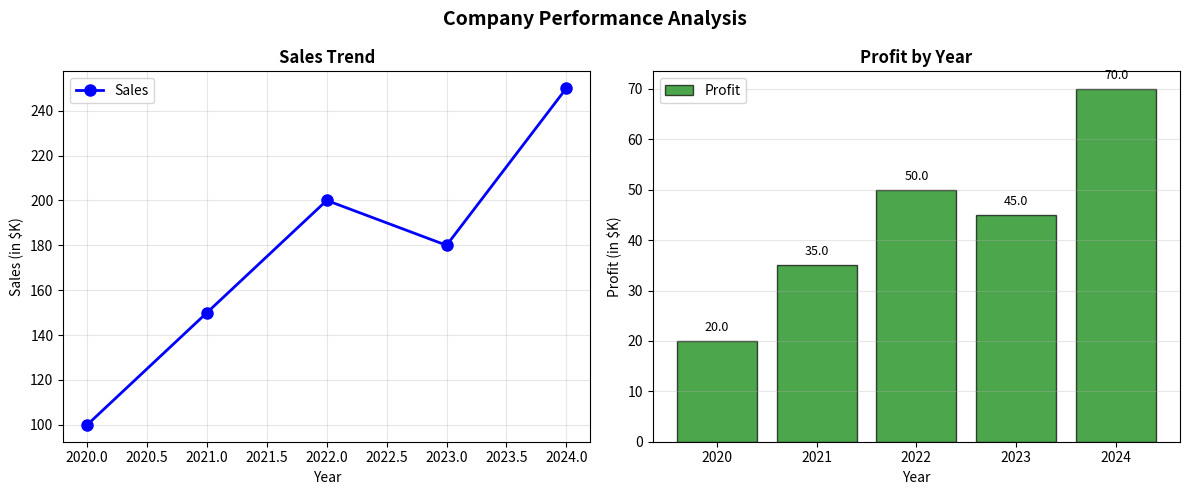

This figure's Python source:
# Program to read data from file and plot graph
import matplotlib.pyplot as plt
import numpy as np

# Create sample data file
def create_sample_data():
    data = """Year,Sales,Profit
2020,100,20
2021,150,35
2022,200,50
2023,180,45
2024,250,70"""
    
    with open('sales_data.csv', 'w') as f:
        f.write(data)
    print("Sample data file 'sales_data.csv' created")

# Read and plot data
def plot_from_file():
    try:
        # Read data from file
        years = []
        sales = []
        profits = []
        
        with open('sales_data.csv', 'r') as f:
            lines = f.readlines()
            header = lines[0].strip().split(',')
            for line in lines[1:]:
                data = line.strip().split(',')
                years.append(int(data[0]))
                sales.append(float(data[1]))
                profits.append(float(data[2]))
        
        # Create figure with subplots
        fig, (ax1, ax2) = plt.subplots(1, 2, figsize=(12, 5))
        
        # Line plot for sales
        ax1.plot(years, sales, 'b-o', linewidth=2, markersize=8, label='Sales')
        ax1.set_title('Sales Trend', fontsize=12, fontweight='bold')
        ax1.set_xlabel('Year')
        ax1.set_ylabel('Sales (in $K)')
        ax1.grid(True, alpha=0.3)
        ax1.legend()
        
        # Bar plot for profits
        ax2.bar(years, profits, color='green', alpha=0.7, edgecolor='black', label='Profit')
        ax2.set_title('Profit by Year', fontsize=12, fontweight='bold')
        ax2.set_xlabel('Year')
        ax2.set_ylabel('Profit (in $K)')
        ax2.grid(axis='y', alpha=0.3)
        ax2.legend()
        
        # Add value labels on bars
        for i, (year, profit) in enumerate(zip(years, profits)):
            ax2.text(year, profit + 2, f'{profit}', ha='center', fontsize=9)
        
        plt.suptitle('Company Performance Analysis', fontsize=14, fontweight='bold')
        plt.tight_layout()
        plt.show()
        
        # Print statistics
        print("\n=== Data Summary ===")
        print(f"Years: {years}")
        print(f"Sales: {sales}")
        print(f"Profits: {profits}")
        print(f"Average Sales: ${np.mean(sales):.2f}K")
        print(f"Average Profit: ${np.mean(profits):.2f}K")
        print(f"Total Sales: ${sum(sales)}K")
        print(f"Total Profit: ${sum(profits)}K")
        
    except FileNotFoundError:
        print("Data file not found. Creating sample data...")
        create_sample_data()
        plot_from_file()
    except Exception as e:
        print(f"Error: {e}")

# Run the program
plot_from_file()
